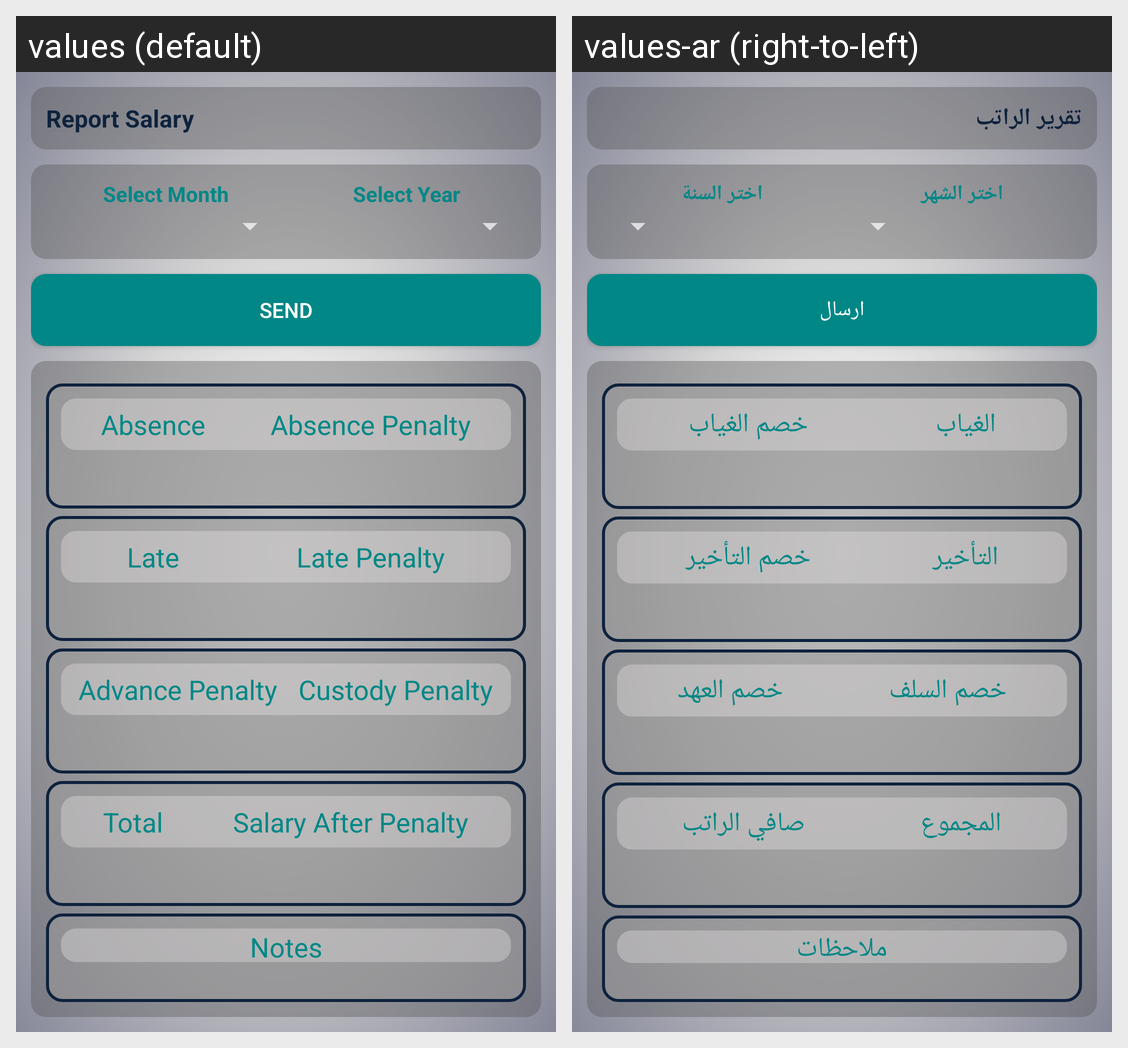

Here is an Android app screen in its default locale and in the app's own translations. Write out the translated-string differences for the strings that appear on this screen.
Android screen res/layout/activity_report_salary.xml rendered under 2 locales, left to right: values (default), values-ar (right-to-left). Device: Nexus 5 (rendered at 1080×1920; each locale shown at half size, 540×960, under a caption strip naming it); theme Theme.AppCompat.
Strings drawn on this screen, with the default value and each locale's value (text and hints the layout hard-codes, and strings that could not be matched under every locale, appear in the picture but are not listed):

ReportSalary
  values: Report Salary
  values-ar: تقرير الراتب

Month
  values: Select Month
  values-ar: اختر الشهر

Year
  values: Select Year
  values-ar: اختر السنة

send
  values: Send
  values-ar: ارسال

Absence
  values: Absence
  values-ar: الغياب

AbsencePenalty
  values: Absence Penalty
  values-ar: خصم الغياب

Late
  values: Late
  values-ar: التأخير

LatePenalty
  values: Late Penalty
  values-ar: خصم التأخير

AdvancePenalty
  values: Advance Penalty
  values-ar: خصم السلف

CustodyPenalty
  values: Custody Penalty
  values-ar: خصم العهد

Total
  values: Total
  values-ar: المجموع

SalaryAfterPenalty
  values: Salary After Penalty
  values-ar: صافي الراتب

notes
  values: Notes
  values-ar: ملاحظات
